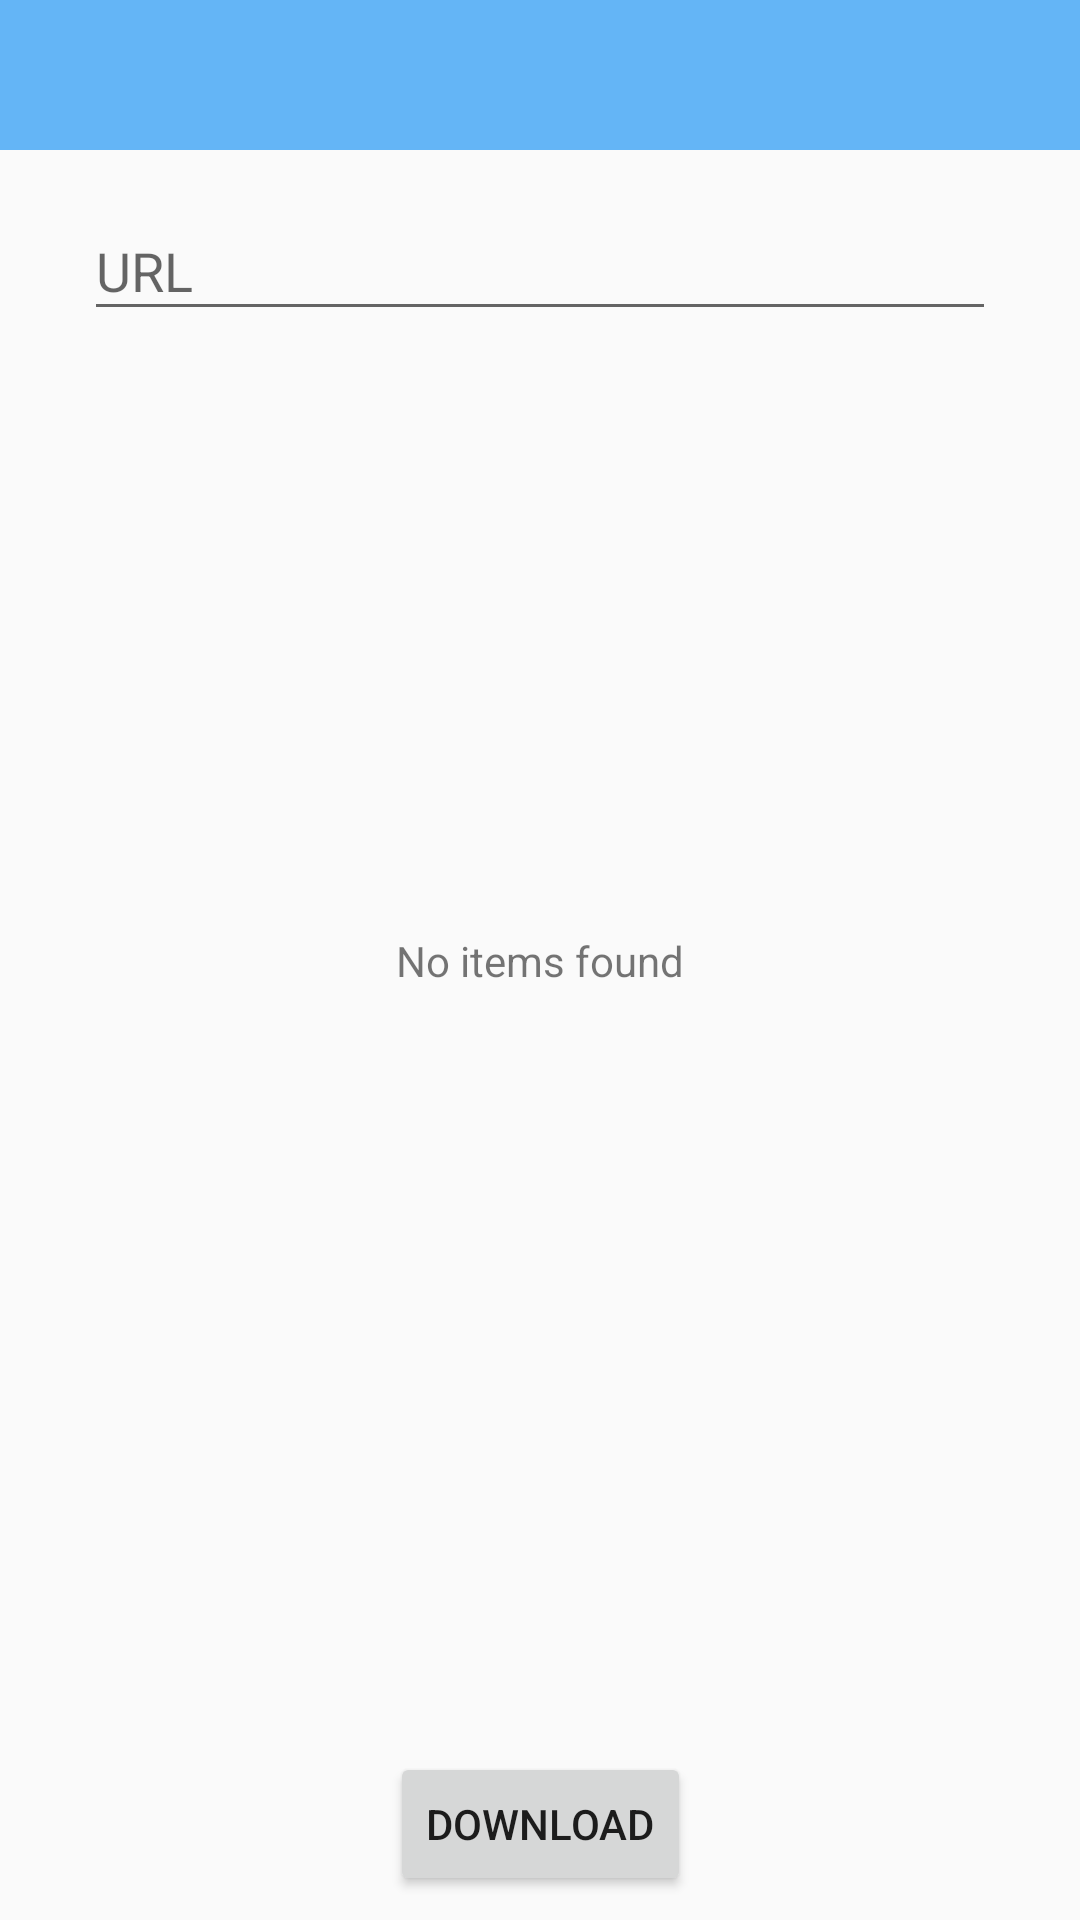

This screen was rendered from an Android layout file. Write that file and the resources it references.
<!-- AndroidManifest.xml: application theme Theme.AppCompat.Light.NoActionBar -->
<!-- res/layout/activity_download_questions.xml -->
<?xml version="1.0" encoding="utf-8"?>
<androidx.constraintlayout.widget.ConstraintLayout xmlns:android="http://schemas.android.com/apk/res/android"
    xmlns:app="http://schemas.android.com/apk/res-auto"
    xmlns:tools="http://schemas.android.com/tools"
    android:layout_width="match_parent"
    android:layout_height="match_parent"
    tools:context="com.jacsstuff.quizudo.download.DownloadQuestionsActivity">

    <include layout="@layout/app_toolbar" android:id="@+id/included_toolbar"/>

    <com.google.android.material.textfield.TextInputLayout
        android:id="@+id/websiteTextInputLayout"
        android:layout_width="304dp"
        android:layout_height="wrap_content"
        android:layout_marginEnd="8dp"
        android:layout_marginStart="8dp"
        android:layout_marginTop="8dp"
        app:layout_constraintEnd_toEndOf="parent"
        app:layout_constraintStart_toStartOf="parent"
        app:layout_constraintTop_toBottomOf="@+id/included_toolbar"
        >

        <com.google.android.material.textfield.TextInputEditText
            android:id="@+id/urlTextInputField"
            android:layout_width="match_parent"
            android:layout_height="wrap_content"
            android:imeOptions="actionDone"
            android:inputType="text"
            android:maxLines="1"
            android:hint="@string/download_url_textfield_title" />
    </com.google.android.material.textfield.TextInputLayout>

    <ListView
        android:id="@+id/list"
        android:layout_width="match_parent"
        android:isScrollContainer="false"
        android:layout_height="0dp"
        android:layout_marginEnd="8dp"
        android:layout_marginStart="8dp"
        android:layout_marginTop="8dp"
        app:layout_constraintEnd_toEndOf="parent"
        app:layout_constraintStart_toStartOf="parent"
        app:layout_constraintTop_toBottomOf="@+id/websiteTextInputLayout"
        app:layout_constraintBottom_toTopOf="@+id/downloadButton" />

    <Button
        android:id="@+id/downloadButton"
        android:layout_width="wrap_content"
        android:layout_height="wrap_content"
        android:layout_marginBottom="8dp"
        android:layout_marginEnd="8dp"
        android:layout_marginStart="8dp"
        android:layout_marginTop="8dp"
        android:text="DOWNLOAD"
        app:layout_constraintBottom_toBottomOf="parent"
        app:layout_constraintEnd_toEndOf="parent"
        app:layout_constraintStart_toStartOf="parent"/>


    <TextView
        android:id="@+id/noItemsFoundText"
        android:layout_width="wrap_content"
        android:layout_height="wrap_content"
        android:gravity="center_vertical|center_horizontal"
        android:text="@string/no_items_found"
        android:textAlignment="center"
        app:layout_constraintBottom_toBottomOf="parent"
        app:layout_constraintEnd_toEndOf="parent"
        app:layout_constraintStart_toEndOf="parent"
        app:layout_constraintStart_toStartOf="parent"
        app:layout_constraintTop_toTopOf="parent" />
</androidx.constraintlayout.widget.ConstraintLayout>
<!-- res/layout/app_toolbar.xml (included above) -->
<?xml version="1.0" encoding="utf-8"?>
<LinearLayout xmlns:android="http://schemas.android.com/apk/res/android"
android:orientation="vertical" android:layout_width="match_parent"
android:layout_height="wrap_content"
android:id="@+id/toolbar_layout">

<androidx.appcompat.widget.Toolbar
    android:id="@+id/my_toolbar"
    android:layout_width="match_parent"
    android:layout_height="50dp"
    android:elevation="4dp"
    android:theme="@style/appBarTheme"

    />

</LinearLayout>
<!-- resources referenced by this layout -->
<resources>
  <string name="download_url_textfield_title">URL</string>
  <string name="no_items_found">No items found</string>
  <style name="appBarTheme" parent="Theme.AppCompat.NoActionBar">
          
          <item name="android:background">@color/appBarBackground</item>
          <item name="android:textColor">#FFFFFF</item>
          <item name="android:textColorPrimary">#FFFFFF</item>
          <item name="android:textColorSecondary">#FFFFFF</item>
      </style>
  <color name="appBarBackground">#64b5f6</color>
</resources>
